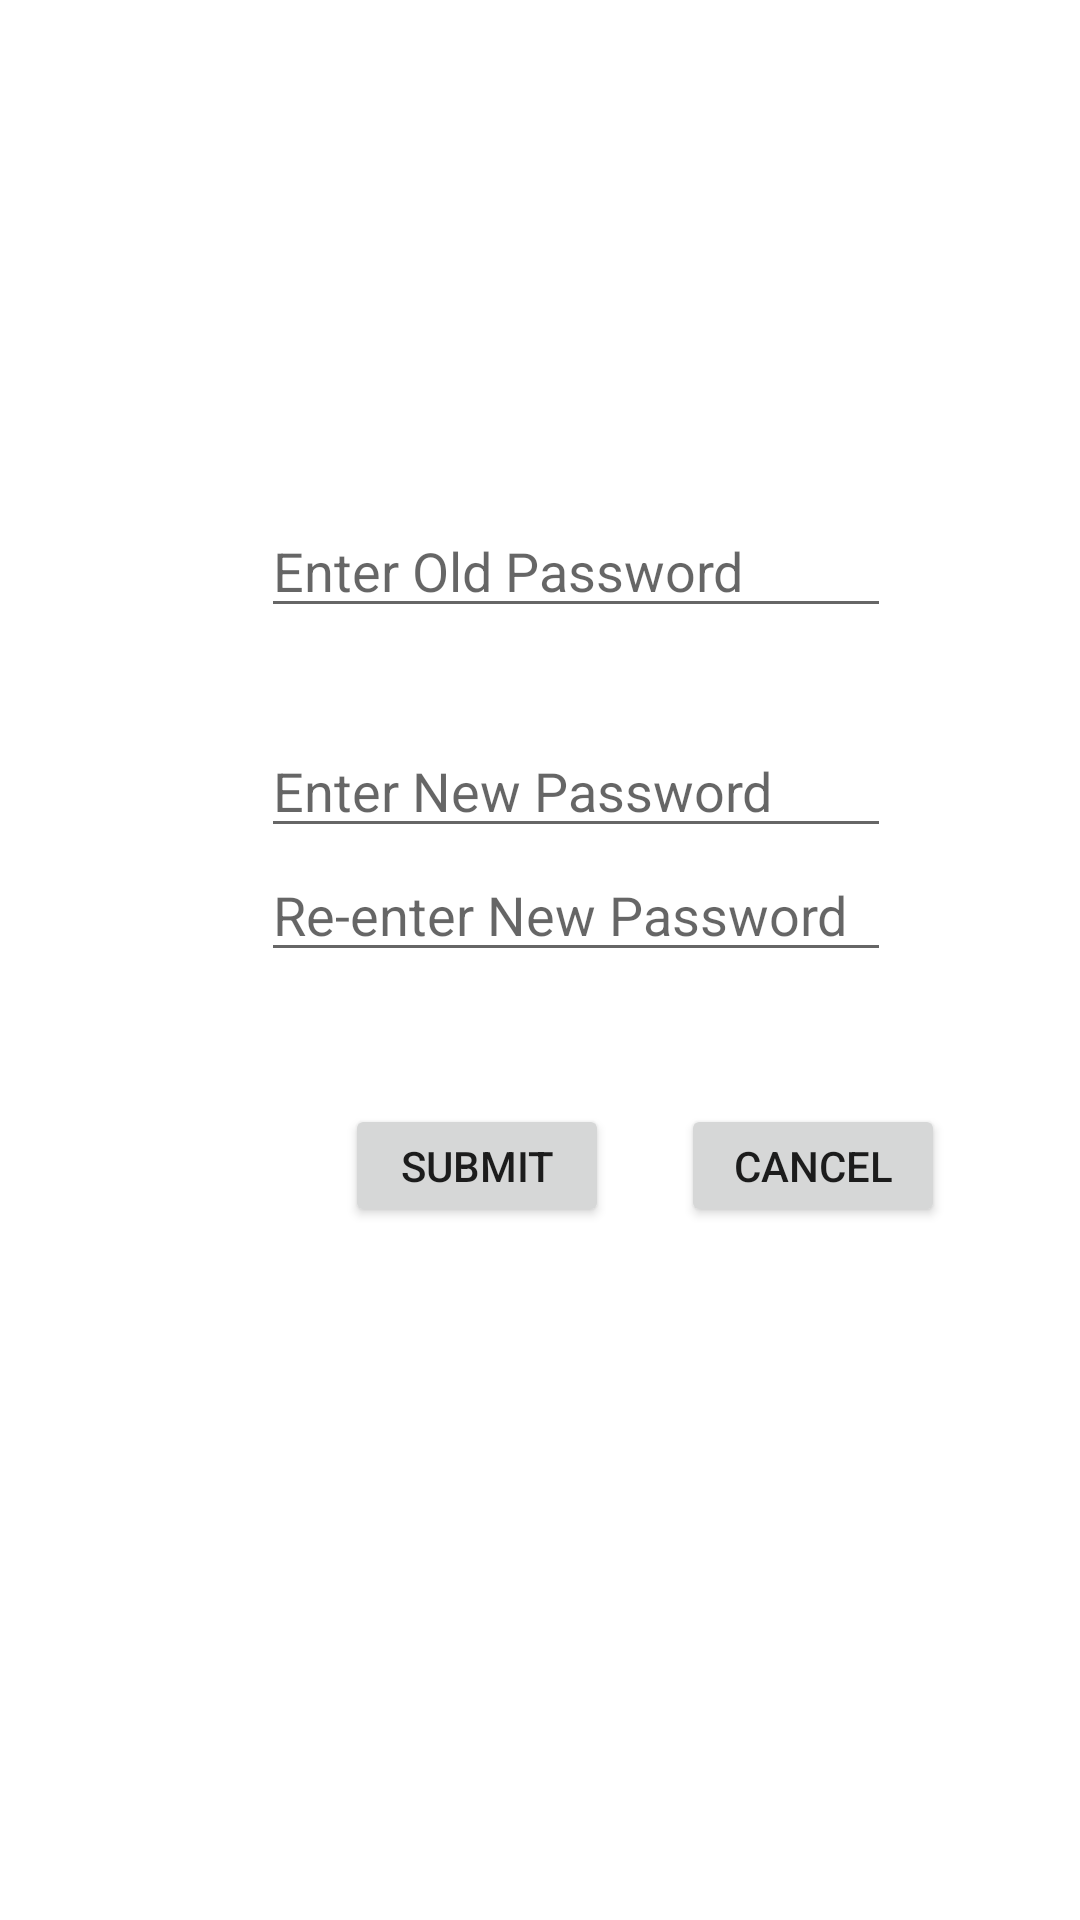

Reconstruct the res/layout file that produces this screen, plus the resources it refers to.
<!-- AndroidManifest.xml: application theme AppMaterialTheme -->
<!-- res/layout/activity_password_change.xml -->
<?xml version="1.0" encoding="utf-8"?>
<androidx.constraintlayout.widget.ConstraintLayout

    xmlns:android="http://schemas.android.com/apk/res/android"
    xmlns:app="http://schemas.android.com/apk/res-auto"
    xmlns:tools="http://schemas.android.com/tools"
    android:layout_width="match_parent"
    android:layout_height="match_parent"
    android:backgroundTint="#00D8CDCD"
    tools:context="com.spatially.spatially_android.password_change">

    <Button
        android:id="@+id/Cancel"
        android:layout_width="wrap_content"
        android:layout_height="41dp"
        android:layout_marginTop="44dp"
        android:text="@android:string/cancel"
        app:layout_constraintBottom_toBottomOf="parent"
        app:layout_constraintEnd_toEndOf="parent"
        app:layout_constraintHorizontal_bias="0.346"
        app:layout_constraintStart_toEndOf="@+id/Submit"
        app:layout_constraintTop_toBottomOf="@+id/new_password2"
        app:layout_constraintVertical_bias="0.0" />

    <EditText
        android:id="@+id/old_password"
        android:layout_width="wrap_content"
        android:layout_height="wrap_content"
        android:layout_marginTop="168dp"
        android:layout_marginBottom="44dp"
        android:ems="10"
        android:hint="Enter Old Password"
        android:inputType="textPassword"
        android:singleLine="true"
        app:layout_constraintBottom_toTopOf="@+id/new_password"
        app:layout_constraintEnd_toEndOf="parent"
        app:layout_constraintHorizontal_bias="0.58"
        app:layout_constraintStart_toStartOf="parent"
        app:layout_constraintTop_toTopOf="parent" />

    <EditText
        android:id="@+id/new_password"
        android:layout_width="wrap_content"
        android:layout_height="wrap_content"
        android:layout_marginTop="32dp"
        android:ems="10"
        android:hint="Enter New Password"
        android:inputType="textPassword"
        android:singleLine="true"
        app:layout_constraintEnd_toEndOf="parent"
        app:layout_constraintHorizontal_bias="0.58"
        app:layout_constraintStart_toStartOf="parent"
        app:layout_constraintTop_toBottomOf="@+id/old_password" />


    <EditText
        android:id="@+id/new_password2"
        android:layout_width="wrap_content"
        android:layout_height="wrap_content"
        android:ems="10"
        android:hint="Re-enter New Password"
        android:inputType="textPassword"
        android:singleLine="true"
        app:layout_constraintBottom_toBottomOf="parent"
        app:layout_constraintEnd_toEndOf="parent"
        app:layout_constraintHorizontal_bias="0.58"
        app:layout_constraintStart_toStartOf="parent"
        app:layout_constraintTop_toBottomOf="@+id/new_password"
        app:layout_constraintVertical_bias="0.0" />

    <Button
        android:id="@+id/Submit"
        android:layout_width="wrap_content"
        android:layout_height="41dp"
        android:layout_marginStart="115dp"
        android:layout_marginTop="44dp"
        android:text="Submit"
        app:layout_constraintBottom_toBottomOf="parent"
        app:layout_constraintStart_toStartOf="parent"
        app:layout_constraintTop_toBottomOf="@+id/new_password2"
        app:layout_constraintVertical_bias="0.0" />


</androidx.constraintlayout.widget.ConstraintLayout>
<!-- resources referenced by this layout -->
<resources>
  <style name="AppMaterialTheme" parent="Theme.MaterialComponents.Light">
          
          <item name="colorPrimary">@color/colorPrimary</item>
          <item name="colorPrimaryDark">@color/colorPrimaryDark</item>
          <item name="colorAccent">@color/colorAccent</item>    </style>
  <color name="colorPrimary">#009688</color>
  <color name="colorPrimaryDark">#009688</color>
  <color name="colorAccent">#009688</color>
</resources>
